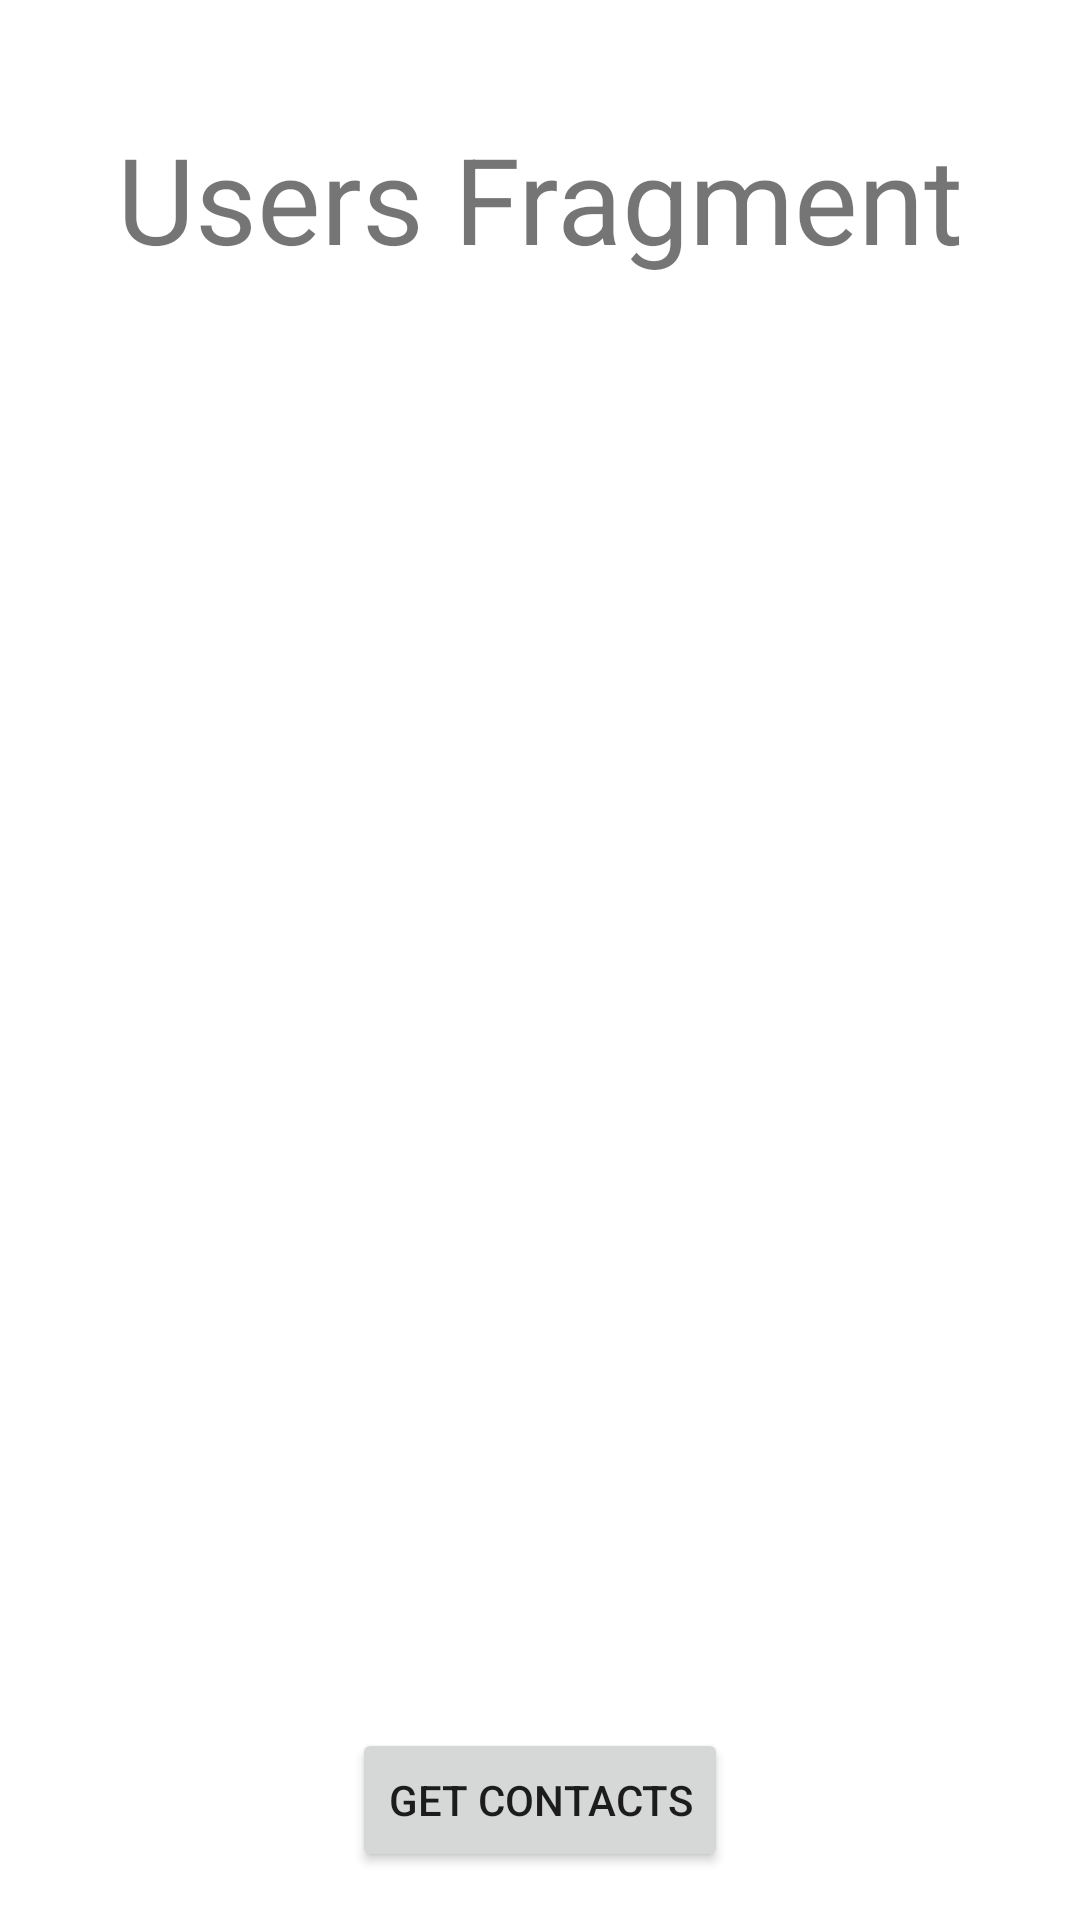

This screen was rendered from an Android layout file. Write that file and the resources it references.
<!-- AndroidManifest.xml: application theme Theme.Stargazers -->
<!-- res/layout/fragment_contacts.xml -->
<?xml version="1.0" encoding="utf-8"?>
<layout xmlns:android="http://schemas.android.com/apk/res/android"
    xmlns:tools="http://schemas.android.com/tools"
    xmlns:app="http://schemas.android.com/apk/res-auto"
    tools:context=".MainActivity">

    <androidx.constraintlayout.widget.ConstraintLayout
        android:layout_width="match_parent"
        android:layout_height="match_parent"
>

        <TextView
            android:id="@+id/txt_get_contacts"
            app:layout_constraintLeft_toLeftOf="parent"
            app:layout_constraintRight_toRightOf="parent"
            app:layout_constraintTop_toTopOf="parent"
            android:layout_marginTop="16dp"
            android:layout_width="match_parent"
            android:layout_height="100dp"
            android:gravity="center"
            android:text="Users Fragment"
            android:textSize="40sp" />

        <androidx.recyclerview.widget.RecyclerView
            android:id="@+id/rcw_contacts"
            android:layout_width="match_parent"
            android:layout_height="0dp"
            android:layout_marginTop="16dp"
            app:layoutManager="androidx.recyclerview.widget.LinearLayoutManager"
            app:layout_constraintTop_toBottomOf="@id/txt_get_contacts"
            app:layout_constraintStart_toStartOf="parent"
            app:layout_constraintBottom_toBottomOf="parent"
            />

        <Button
            android:id="@+id/btn_get_contacts"
            android:layout_width="wrap_content"
            android:layout_height="wrap_content"
            android:text="Get contacts"
            app:layout_constraintBottom_toBottomOf="parent"
            app:layout_constraintStart_toStartOf="parent"
            app:layout_constraintEnd_toEndOf="parent"
            android:layout_margin="16dp">

        </Button>


    </androidx.constraintlayout.widget.ConstraintLayout>

</layout>
<!-- resources referenced by this layout -->
<resources>
  <style name="Theme.Stargazers" parent="Theme.MaterialComponents.DayNight.DarkActionBar">
          
          <item name="colorPrimary">#2196F3</item>
          <item name="colorPrimaryVariant">#3F51B5</item>
          <item name="colorOnPrimary">@color/white</item>
          
          <item name="colorSecondary">@color/teal_200</item>
          <item name="colorSecondaryVariant">@color/teal_700</item>
          <item name="colorOnSecondary">@color/black</item>
          
          <item name="android:statusBarColor" tools:targetApi="l">?attr/colorPrimaryVariant</item>
          
      </style>
  <color name="white">#FFFFFFFF</color>
  <color name="teal_200">#FF03DAC5</color>
  <color name="teal_700">#FF018786</color>
  <color name="black">#FF000000</color>
</resources>
